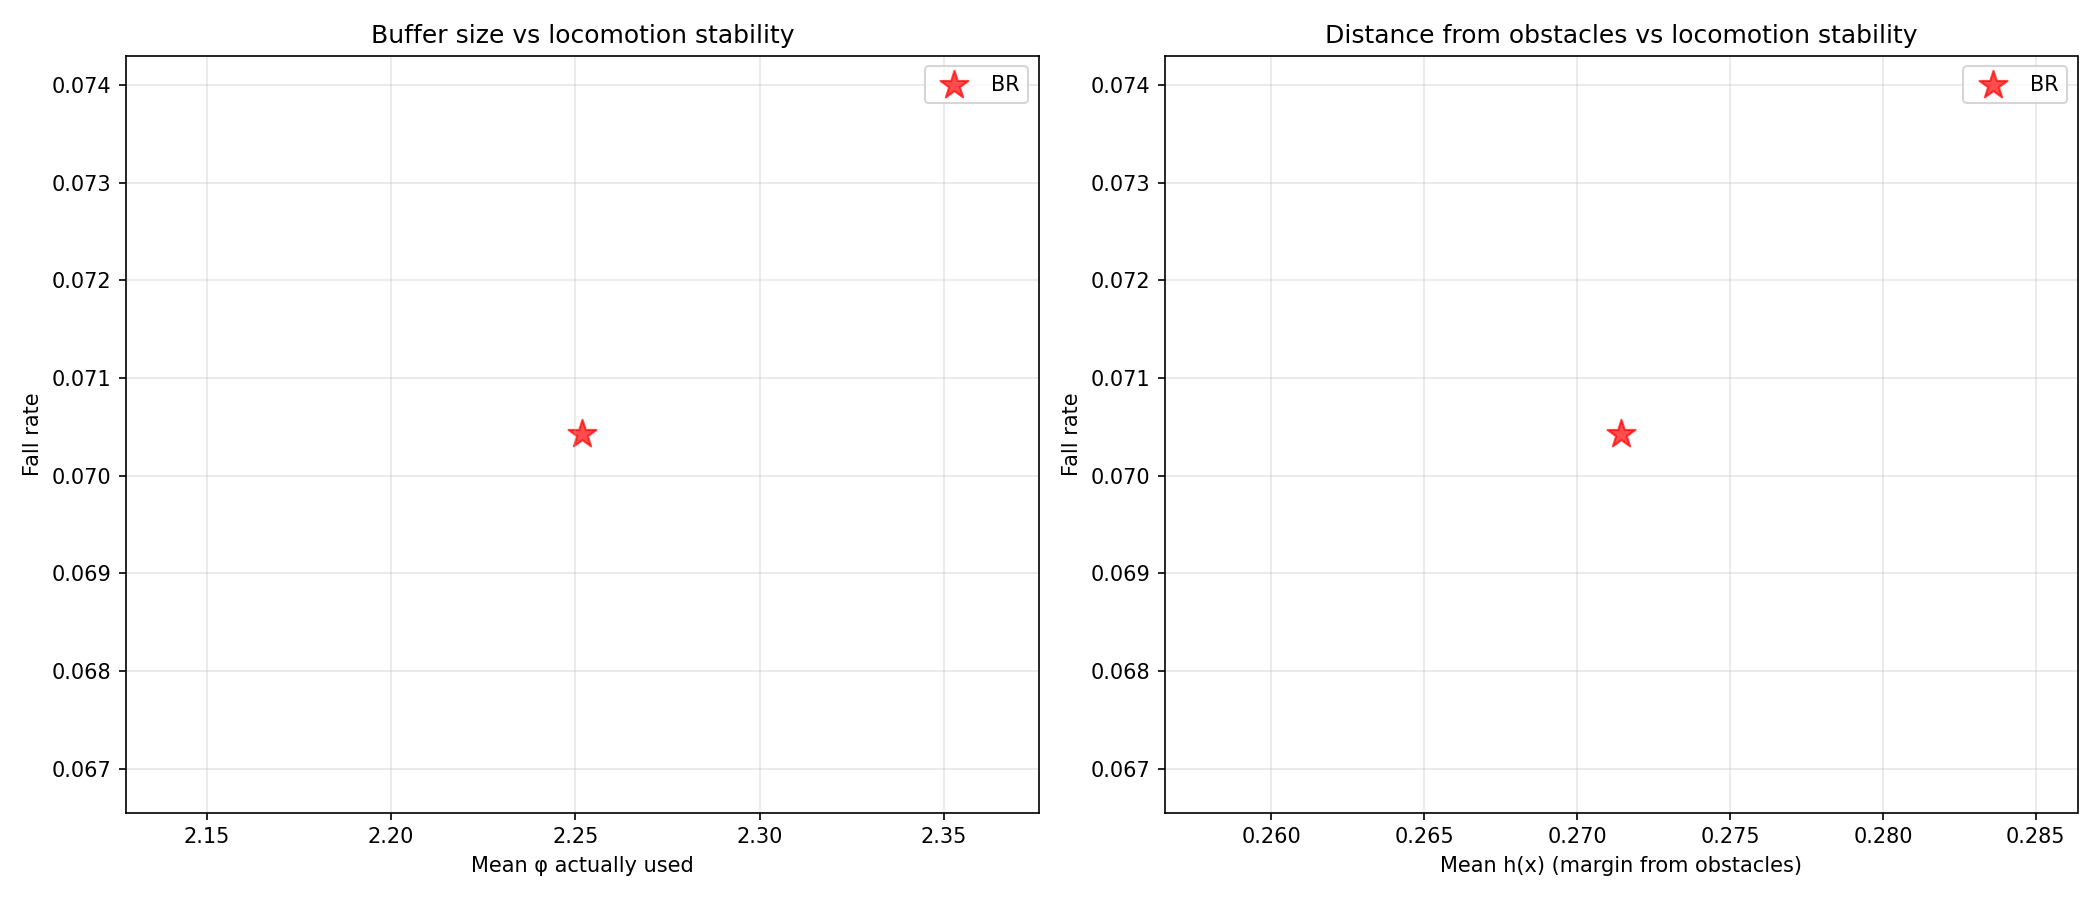

Values plotted in this chart, from the file beside it:
avg_cbf_a_mean, avg_cbf_a_std, avg_cbf_alpha_mean, avg_cbf_alpha_std, avg_cbf_c_mean, avg_cbf_c_std, avg_cbf_phi_mean, avg_cbf_phi_std, avg_deflection_mean, avg_deflection_std, avg_h_mean, avg_h_min, avg_qp_active_rate, avg_u_safe_clamp_rate, checkpoint, collision_rate, collision_rate_actual, collision_rate_corridor, collision_rate_open, collision_rate_perceived_only, fall_rate, fall_rate_corridor, fall_rate_open, frac_steps_close
0.05, 0.0, 2.148, 0.6935, -0.1, 0.0, 2.252, 1.789, 0.4594, 0.6714, 0.2715, -0.1015, 0.4432, 0.06894, /home/chrisliang/Desktop/safety-go2/Isaa…, 0.7042, 0.2394, 0.7632, 0.6364, 0.4648, 0.07042, 0.05263, 0.09091, 0.3135
